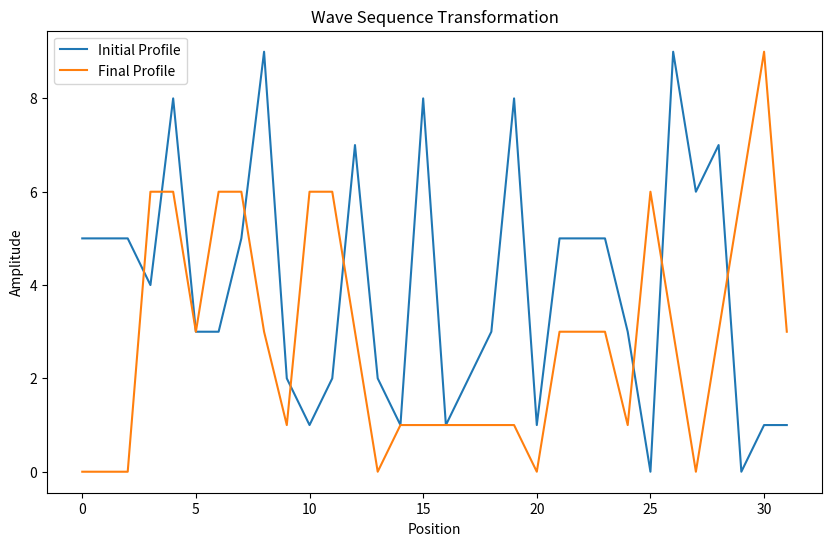

This figure's Python source:
# Underwater Acoustic Communication
import random
import numpy as np
import matplotlib.pyplot as plt

class WaveFunction:
    def __init__(self, c=1, dx=0.1, dt=0.1):
        """
        Initialize the wave transformation parameters.
        
        :param c: Not used in the current context but could be for wave speed in future extensions.
        :param dx: Not used in the current context but could represent spatial step size for future extensions.
        :param dt: Not used in the current context but could represent time step size for future extensions.
        """
        self.c = c
        self.dx = dx
        self.dt = dt

    def F1(self, sequence, dispersion_factor=1):
        """
        Apply dispersion to the wave sequence, simulating spreading.
        
        :param sequence: The wave sequence as a NumPy array.
        :param dispersion_factor: Controls the spreading effect.
        :return: The wave sequence after dispersion.
        """
        dispersed_sequence = []
        for i in range(len(sequence)):
            if i == 0:
                avg = (sequence[i] + sequence[i+1]) // 2
            elif i == len(sequence) - 1:
                avg = (sequence[i] + sequence[i-1]) // 2
            else:
                avg = (sequence[i-1] + sequence[i] + sequence[i+1]) // 3
            dispersed_sequence.append(max(0, avg - dispersion_factor))
        return np.array(dispersed_sequence)

    def F2(self, sequence, non_linear_factor=1):
        """
        Apply non-linear effects to the wave sequence, modifying based on amplitude.
        
        :param sequence: The wave sequence as a NumPy array.
        :param non_linear_factor: Controls the strength of the non-linear effect.
        :return: The wave sequence after non-linear effects are applied.
        """
        non_linear_sequence = [max(0, int(amplitude + non_linear_factor * amplitude**2)) for amplitude in sequence]
        return np.array(non_linear_sequence)

    def F3(self, sequence, attenuation_factor=0.1):
        """
        Apply attenuation to the wave sequence, simulating energy loss over distance.
        
        :param sequence: The wave sequence as a NumPy array.
        :param attenuation_factor: Controls the rate of attenuation.
        :return: The wave sequence after attenuation.
        """
        attenuated_sequence = [max(0, int(amplitude - attenuation_factor * amplitude)) for amplitude in sequence]
        return np.array(attenuated_sequence)
 
    def F4(self, sequence):
        """
        Simulates a wave interference pattern with a shift, 
        akin to transposing musical notes.

        :param sequence: The original wave sequence as a NumPy array.
        :param shift_amount: The number of positions to shift the wave (positive for up, negative for down).
        :return: The resulting wave sequence after interference.
        """
        shifted_sequence = np.roll(sequence, 3)  # Shifted version of the wave
        interference_factor = 0.5  # Adjust the strength of the interference

        return interference_factor * shifted_sequence

    def simulate_wave_equation(self, input_wave, function_sequence=None):
        """
        Simulate the transformation of a wave sequence by applying a sequence of functions
        in the order specified by the user.
        
        :param input_wave: The initial wave sequence as a list of integers.
        :param function_sequence: A list of function names as strings to be applied in order.
        :return: The transformed wave sequence as a NumPy array of integers.
        """
        if function_sequence is None:
            function_sequence = ['F1', 'F2', 'F3', 'F4']  # Default sequence

        current_wave = np.array(input_wave, dtype=int)
        function_map = {
            'F1': self.F1,
            'F2': self.F2,
            'F3': self.F3,
            'F4': self.F4
        }

        for func_name in function_sequence:
            if func_name in function_map:
                current_wave = function_map[func_name](current_wave)

        # Optionally clip the wave to a specific range after processing
        current_wave = np.clip(current_wave, 0, 9).astype(int)
        
        return current_wave
    
    def normalize_profile(self, profile, desired_max=9):
        profile_max = np.max(profile)
        if profile_max > 0:
            scale_factor = desired_max / profile_max
            profile = profile * scale_factor
        return profile.astype(int)
    
if __name__ == "__main__":
    length = 32
    initial_profile = (np.random.rand(length) * 10).astype(int)
    
    wave_transformation = WaveFunction()
    current_profile = initial_profile

    # Specify the sequence of transformations
    transformation_sequence = ['F1', 'F3', 'F2', 'F4']  # Example order, can be any combination of F1, F2, F3, F4

    # Apply transformations in the specified order
    current_profile = wave_transformation.simulate_wave_equation(current_profile, transformation_sequence)
    current_profile = wave_transformation.normalize_profile(current_profile, desired_max=9)  # Normalize after transformations

    final_profile = current_profile

    print("Initial Profile:", initial_profile)
    print("Final Profile:", final_profile)
    
    # Plotting the transformation
    plt.figure(figsize=(10, 6))
    plt.plot(initial_profile, label='Initial Profile')
    plt.plot(final_profile, label='Final Profile')
    plt.legend()
    plt.title('Wave Sequence Transformation')
    plt.xlabel('Position')
    plt.ylabel('Amplitude')
    plt.show()
